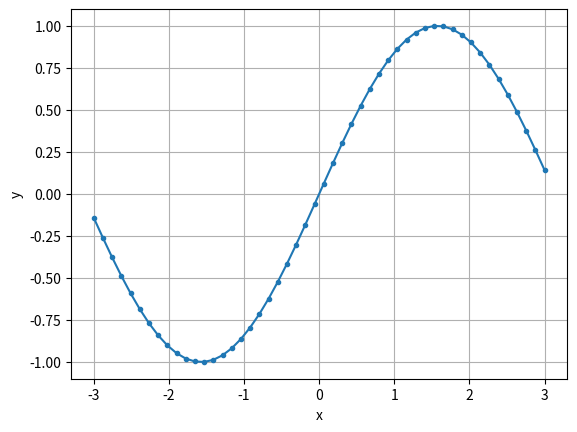

Reproduce this figure in Python.
import matplotlib.pyplot as plt
import math 
import numpy as np

def func1(x):
    """Return a list of y values using y = sin(x)."""
    y = []
    for value in x:
        y.append(math.sin(value))
    return y


def draw(x, y):
    """Plot matching lists of x and y values."""
    if len(x) != len(y):
        raise ValueError("x and y must have the same length")

    plt.figure()
    plt.plot(x, y, marker=".")
    plt.xlabel("x")
    plt.ylabel("y")
    plt.grid(True)
    plt.show()


if __name__ == "__main__":
    points=np.linspace(-3,3,50)
    x = points  # Generate x values
    y = func1(x)
    print(y)
    draw(x, y)
    
